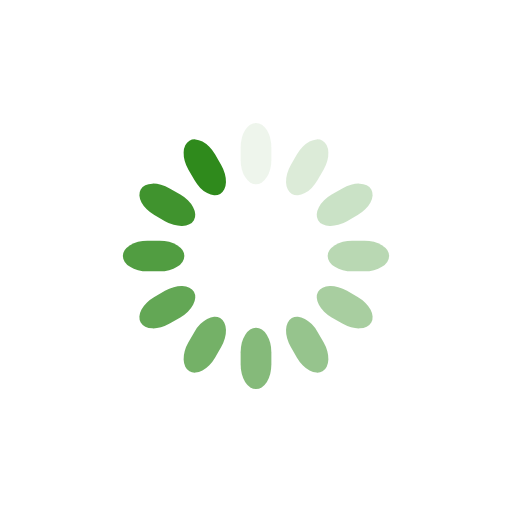
t = 0.00 s
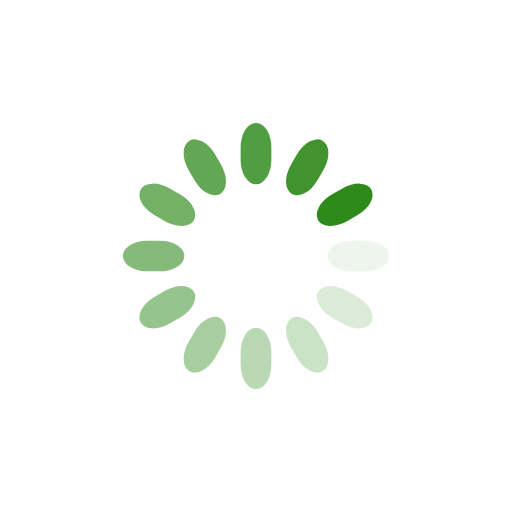
t = 0.25 s
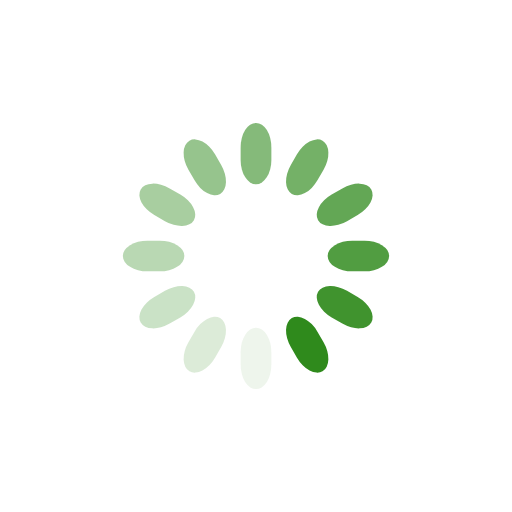
t = 0.50 s
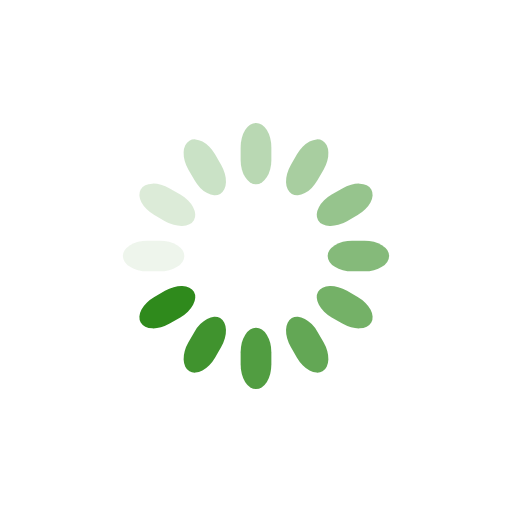
t = 0.75 s

The animated SVG that drew these frames (rendered in a browser with its animation timeline set to each time). Animation: 12 SMIL elements (animate=12); one cycle of 1.00 s, repeats indefinitely.

<svg class="lds-spinner" width="200px"  height="200px"  xmlns="http://www.w3.org/2000/svg" xmlns:xlink="http://www.w3.org/1999/xlink" viewBox="0 0 100 100" preserveAspectRatio="xMidYMid" style="background: none;"><g transform="rotate(0 50 50)">
  <rect x="47" y="24" rx="9.4" ry="4.8" width="6" height="12" fill="#2f8a1c">
    <animate attributeName="opacity" values="1;0" times="0;1" dur="1s" begin="-0.9166666666666666s" repeatCount="indefinite"></animate>
  </rect>
</g><g transform="rotate(30 50 50)">
  <rect x="47" y="24" rx="9.4" ry="4.8" width="6" height="12" fill="#2f8a1c">
    <animate attributeName="opacity" values="1;0" times="0;1" dur="1s" begin="-0.8333333333333334s" repeatCount="indefinite"></animate>
  </rect>
</g><g transform="rotate(60 50 50)">
  <rect x="47" y="24" rx="9.4" ry="4.8" width="6" height="12" fill="#2f8a1c">
    <animate attributeName="opacity" values="1;0" times="0;1" dur="1s" begin="-0.75s" repeatCount="indefinite"></animate>
  </rect>
</g><g transform="rotate(90 50 50)">
  <rect x="47" y="24" rx="9.4" ry="4.8" width="6" height="12" fill="#2f8a1c">
    <animate attributeName="opacity" values="1;0" times="0;1" dur="1s" begin="-0.6666666666666666s" repeatCount="indefinite"></animate>
  </rect>
</g><g transform="rotate(120 50 50)">
  <rect x="47" y="24" rx="9.4" ry="4.8" width="6" height="12" fill="#2f8a1c">
    <animate attributeName="opacity" values="1;0" times="0;1" dur="1s" begin="-0.5833333333333334s" repeatCount="indefinite"></animate>
  </rect>
</g><g transform="rotate(150 50 50)">
  <rect x="47" y="24" rx="9.4" ry="4.8" width="6" height="12" fill="#2f8a1c">
    <animate attributeName="opacity" values="1;0" times="0;1" dur="1s" begin="-0.5s" repeatCount="indefinite"></animate>
  </rect>
</g><g transform="rotate(180 50 50)">
  <rect x="47" y="24" rx="9.4" ry="4.8" width="6" height="12" fill="#2f8a1c">
    <animate attributeName="opacity" values="1;0" times="0;1" dur="1s" begin="-0.4166666666666667s" repeatCount="indefinite"></animate>
  </rect>
</g><g transform="rotate(210 50 50)">
  <rect x="47" y="24" rx="9.4" ry="4.8" width="6" height="12" fill="#2f8a1c">
    <animate attributeName="opacity" values="1;0" times="0;1" dur="1s" begin="-0.3333333333333333s" repeatCount="indefinite"></animate>
  </rect>
</g><g transform="rotate(240 50 50)">
  <rect x="47" y="24" rx="9.4" ry="4.8" width="6" height="12" fill="#2f8a1c">
    <animate attributeName="opacity" values="1;0" times="0;1" dur="1s" begin="-0.25s" repeatCount="indefinite"></animate>
  </rect>
</g><g transform="rotate(270 50 50)">
  <rect x="47" y="24" rx="9.4" ry="4.8" width="6" height="12" fill="#2f8a1c">
    <animate attributeName="opacity" values="1;0" times="0;1" dur="1s" begin="-0.16666666666666666s" repeatCount="indefinite"></animate>
  </rect>
</g><g transform="rotate(300 50 50)">
  <rect x="47" y="24" rx="9.4" ry="4.8" width="6" height="12" fill="#2f8a1c">
    <animate attributeName="opacity" values="1;0" times="0;1" dur="1s" begin="-0.08333333333333333s" repeatCount="indefinite"></animate>
  </rect>
</g><g transform="rotate(330 50 50)">
  <rect x="47" y="24" rx="9.4" ry="4.8" width="6" height="12" fill="#2f8a1c">
    <animate attributeName="opacity" values="1;0" times="0;1" dur="1s" begin="0s" repeatCount="indefinite"></animate>
  </rect>
</g></svg>
